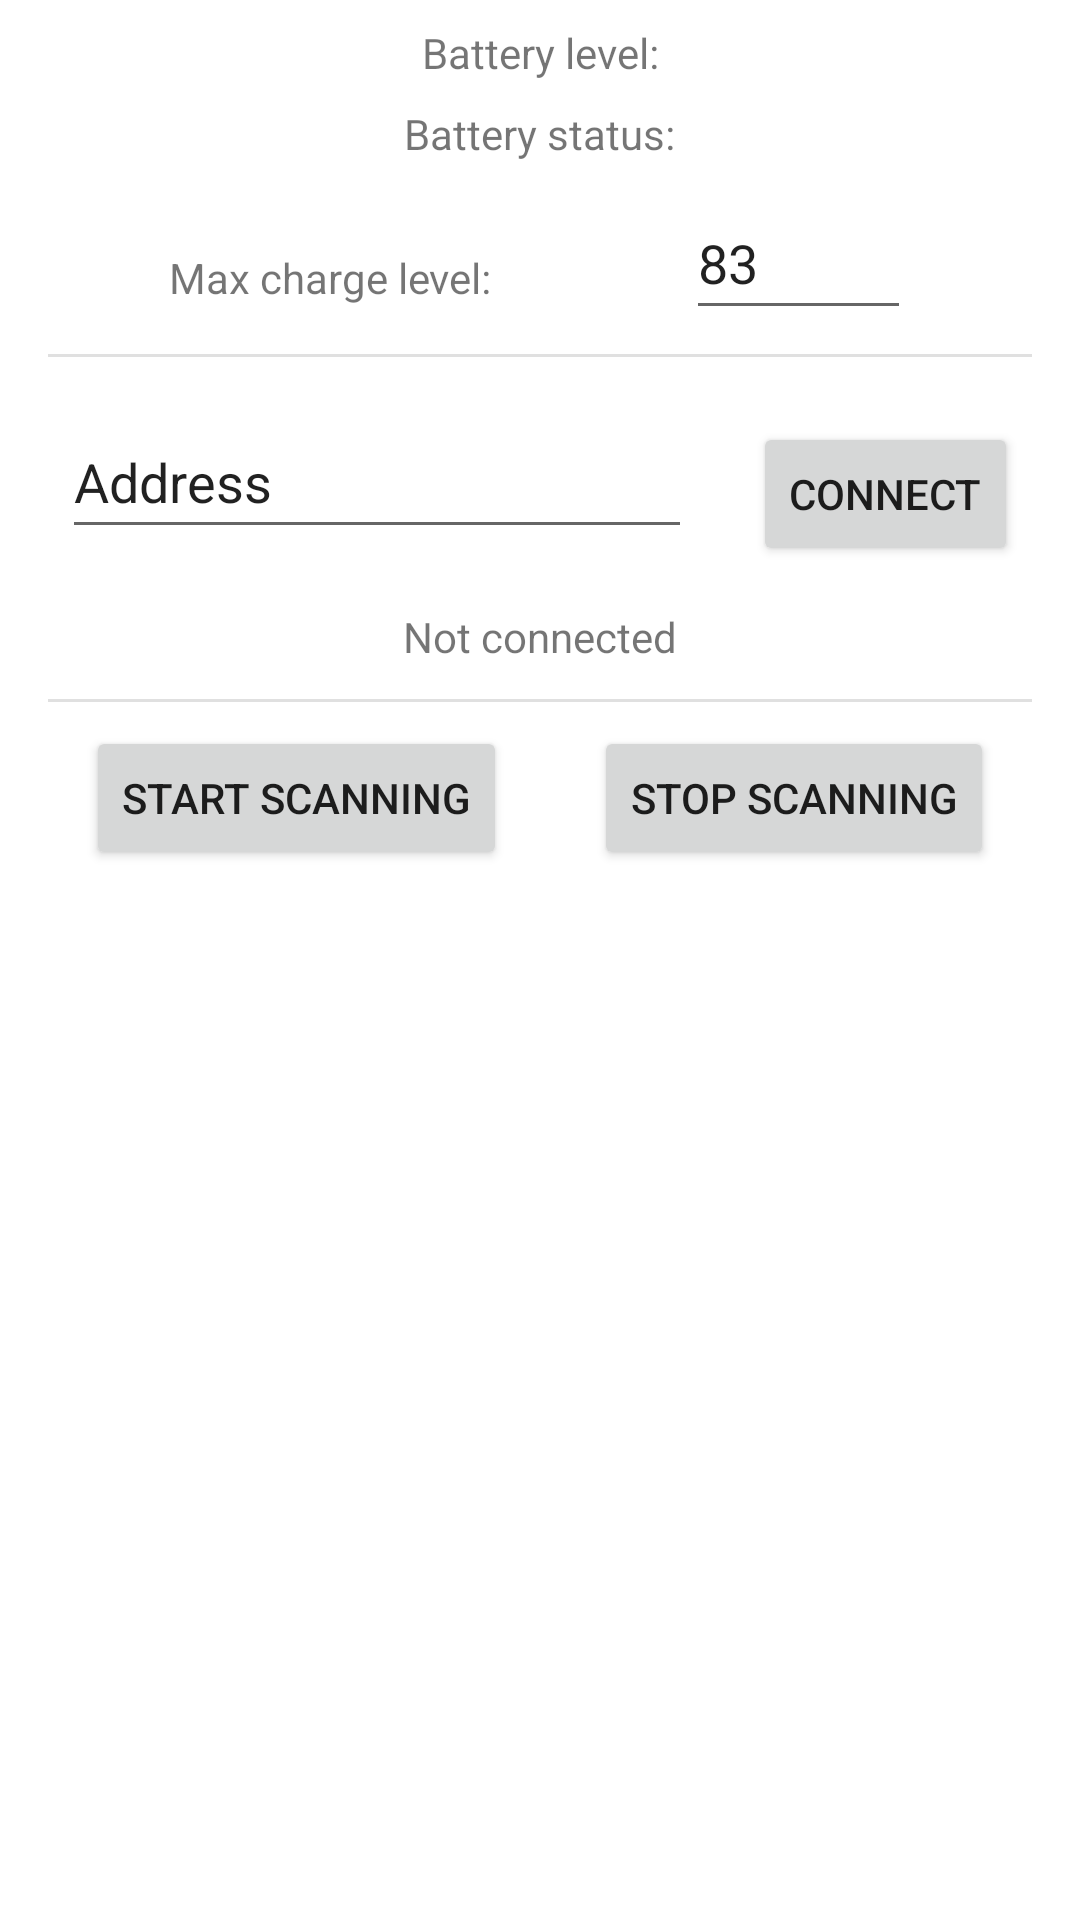

Android layout source for this screen:
<!-- AndroidManifest.xml: application theme Theme.BleBat -->
<!-- res/layout/activity_main.xml -->
<?xml version="1.0" encoding="utf-8"?>
<androidx.constraintlayout.widget.ConstraintLayout xmlns:android="http://schemas.android.com/apk/res/android"
    xmlns:app="http://schemas.android.com/apk/res-auto"
    xmlns:tools="http://schemas.android.com/tools"
    android:layout_width="match_parent"
    android:layout_height="match_parent"
    tools:context=".MainActivity">

    <TextView
        android:id="@+id/batteryLevelTxt"
        android:layout_width="wrap_content"
        android:layout_height="wrap_content"
        android:layout_marginTop="8dp"
        android:text="Battery level:"
        app:layout_constraintLeft_toLeftOf="parent"
        app:layout_constraintRight_toRightOf="parent"
        app:layout_constraintTop_toTopOf="parent" />

    <TextView
        android:id="@+id/chargingStatusTxt"
        android:layout_width="wrap_content"
        android:layout_height="wrap_content"
        android:layout_marginTop="8dp"
        android:text="Battery status:"
        app:layout_constraintEnd_toEndOf="parent"
        app:layout_constraintStart_toStartOf="parent"
        app:layout_constraintTop_toBottomOf="@+id/batteryLevelTxt" />

    <View
        android:id="@+id/divider"
        android:layout_width="0dp"
        android:layout_height="1dp"
        android:layout_marginStart="16dp"
        android:layout_marginTop="16dp"
        android:layout_marginEnd="16dp"
        android:background="?android:attr/listDivider"
        app:layout_constraintEnd_toEndOf="parent"
        app:layout_constraintHorizontal_bias="0.0"
        app:layout_constraintStart_toStartOf="parent"
        app:layout_constraintTop_toBottomOf="@+id/textView5" />

    <Button
        android:id="@+id/connectBtn"
        android:layout_width="wrap_content"
        android:layout_height="wrap_content"
        android:layout_marginTop="8dp"
        android:onClick="onConnectClick"
        android:text="Connect"
        app:layout_constraintBottom_toTopOf="@+id/connStatus"
        app:layout_constraintEnd_toEndOf="parent"
        app:layout_constraintHorizontal_bias="0.5"
        app:layout_constraintStart_toEndOf="@+id/macAddress"
        app:layout_constraintTop_toBottomOf="@+id/divider" />

    <EditText
        android:id="@+id/macAddress"
        android:layout_width="wrap_content"
        android:layout_height="wrap_content"
        android:layout_marginTop="16dp"
        android:ems="10"
        android:inputType="textPersonName"
        android:minHeight="48dp"
        android:text="Address"
        app:layout_constraintBottom_toTopOf="@+id/divider2"
        app:layout_constraintEnd_toStartOf="@+id/connectBtn"
        app:layout_constraintHorizontal_bias="0.5"
        app:layout_constraintStart_toStartOf="parent"
        app:layout_constraintTop_toBottomOf="@+id/divider" />

    <Button
        android:id="@+id/startScanBtn"
        android:layout_width="wrap_content"
        android:layout_height="wrap_content"
        android:layout_marginTop="8dp"
        android:layout_marginBottom="8dp"
        android:onClick="onStartScanClick"
        android:text="Start scanning"
        app:layout_constraintBottom_toTopOf="@+id/itemsList"
        app:layout_constraintEnd_toStartOf="@+id/stopScanBtn"
        app:layout_constraintHorizontal_bias="0.5"
        app:layout_constraintStart_toStartOf="parent"
        app:layout_constraintTop_toBottomOf="@+id/divider2" />

    <Button
        android:id="@+id/stopScanBtn"
        android:layout_width="wrap_content"
        android:layout_height="wrap_content"
        android:layout_marginTop="8dp"
        android:onClick="onStopScanClick"
        android:text="stop scanning"
        app:layout_constraintBottom_toTopOf="@+id/itemsList"
        app:layout_constraintEnd_toEndOf="parent"
        app:layout_constraintHorizontal_bias="0.5"
        app:layout_constraintStart_toEndOf="@+id/startScanBtn"
        app:layout_constraintTop_toBottomOf="@+id/divider2" />

    <androidx.recyclerview.widget.RecyclerView
        android:id="@+id/itemsList"
        android:layout_width="0dp"
        android:layout_height="0dp"
        android:layout_marginStart="16dp"
        android:layout_marginTop="8dp"
        android:layout_marginEnd="16dp"
        android:onClick="onItemSelected"
        app:layout_constraintBottom_toBottomOf="parent"
        app:layout_constraintEnd_toEndOf="parent"
        app:layout_constraintStart_toStartOf="parent"
        app:layout_constraintTop_toBottomOf="@+id/stopScanBtn" />

    <View
        android:id="@+id/divider2"
        android:layout_width="0dp"
        android:layout_height="1dp"
        android:layout_marginStart="16dp"
        android:layout_marginTop="50dp"
        android:layout_marginEnd="16dp"
        android:background="?android:attr/listDivider"
        app:layout_constraintBottom_toTopOf="@+id/startScanBtn"
        app:layout_constraintEnd_toEndOf="parent"
        app:layout_constraintHorizontal_bias="0.0"
        app:layout_constraintStart_toStartOf="parent"
        app:layout_constraintTop_toBottomOf="@+id/macAddress" />

    <EditText
        android:id="@+id/maxCharge"
        android:layout_width="75dp"
        android:layout_height="48dp"
        android:layout_marginTop="8dp"
        android:layout_marginBottom="8dp"
        android:ems="10"
        android:inputType="numberDecimal"
        android:text="83"
        app:layout_constraintBottom_toTopOf="@+id/divider"
        app:layout_constraintEnd_toEndOf="parent"
        app:layout_constraintHorizontal_bias="0.5"
        app:layout_constraintStart_toEndOf="@+id/textView5"
        app:layout_constraintTop_toBottomOf="@+id/chargingStatusTxt" />

    <TextView
        android:id="@+id/textView5"
        android:layout_width="wrap_content"
        android:layout_height="wrap_content"
        android:layout_marginTop="16dp"
        android:layout_marginEnd="8dp"
        android:text="Max charge level:"
        app:layout_constraintBottom_toTopOf="@+id/divider"
        app:layout_constraintEnd_toStartOf="@+id/maxCharge"
        app:layout_constraintHorizontal_bias="0.5"
        app:layout_constraintStart_toStartOf="parent"
        app:layout_constraintTop_toBottomOf="@+id/chargingStatusTxt" />

    <TextView
        android:id="@+id/connStatus"
        android:layout_width="wrap_content"
        android:layout_height="wrap_content"
        android:layout_marginTop="8dp"
        android:text="Not connected"
        app:layout_constraintBottom_toTopOf="@+id/divider2"
        app:layout_constraintEnd_toEndOf="parent"
        app:layout_constraintStart_toStartOf="parent"
        app:layout_constraintTop_toBottomOf="@+id/macAddress" />

</androidx.constraintlayout.widget.ConstraintLayout>
<!-- resources referenced by this layout -->
<resources>
  <style name="Theme.BleBat" parent="Theme.MaterialComponents.DayNight.DarkActionBar">
          
          <item name="colorPrimary">@color/purple_500</item>
          <item name="colorPrimaryVariant">@color/purple_700</item>
          <item name="colorOnPrimary">@color/white</item>
          
          <item name="colorSecondary">@color/teal_200</item>
          <item name="colorSecondaryVariant">@color/teal_700</item>
          <item name="colorOnSecondary">@color/black</item>
          
          <item name="android:statusBarColor" tools:targetApi="l">?attr/colorPrimaryVariant</item>
          
      </style>
  <!-- not gathered from this repository: default colours our renderer supplied (Android Studio template values) -->
  <color name="purple_500">#FF6200EE</color>
  <color name="purple_700">#FF3700B3</color>
  <color name="teal_200">#FF03DAC5</color>
  <color name="teal_700">#FF018786</color>
  <color name="black">#FF000000</color>
  <color name="white">#FFFFFFFF</color>
</resources>
